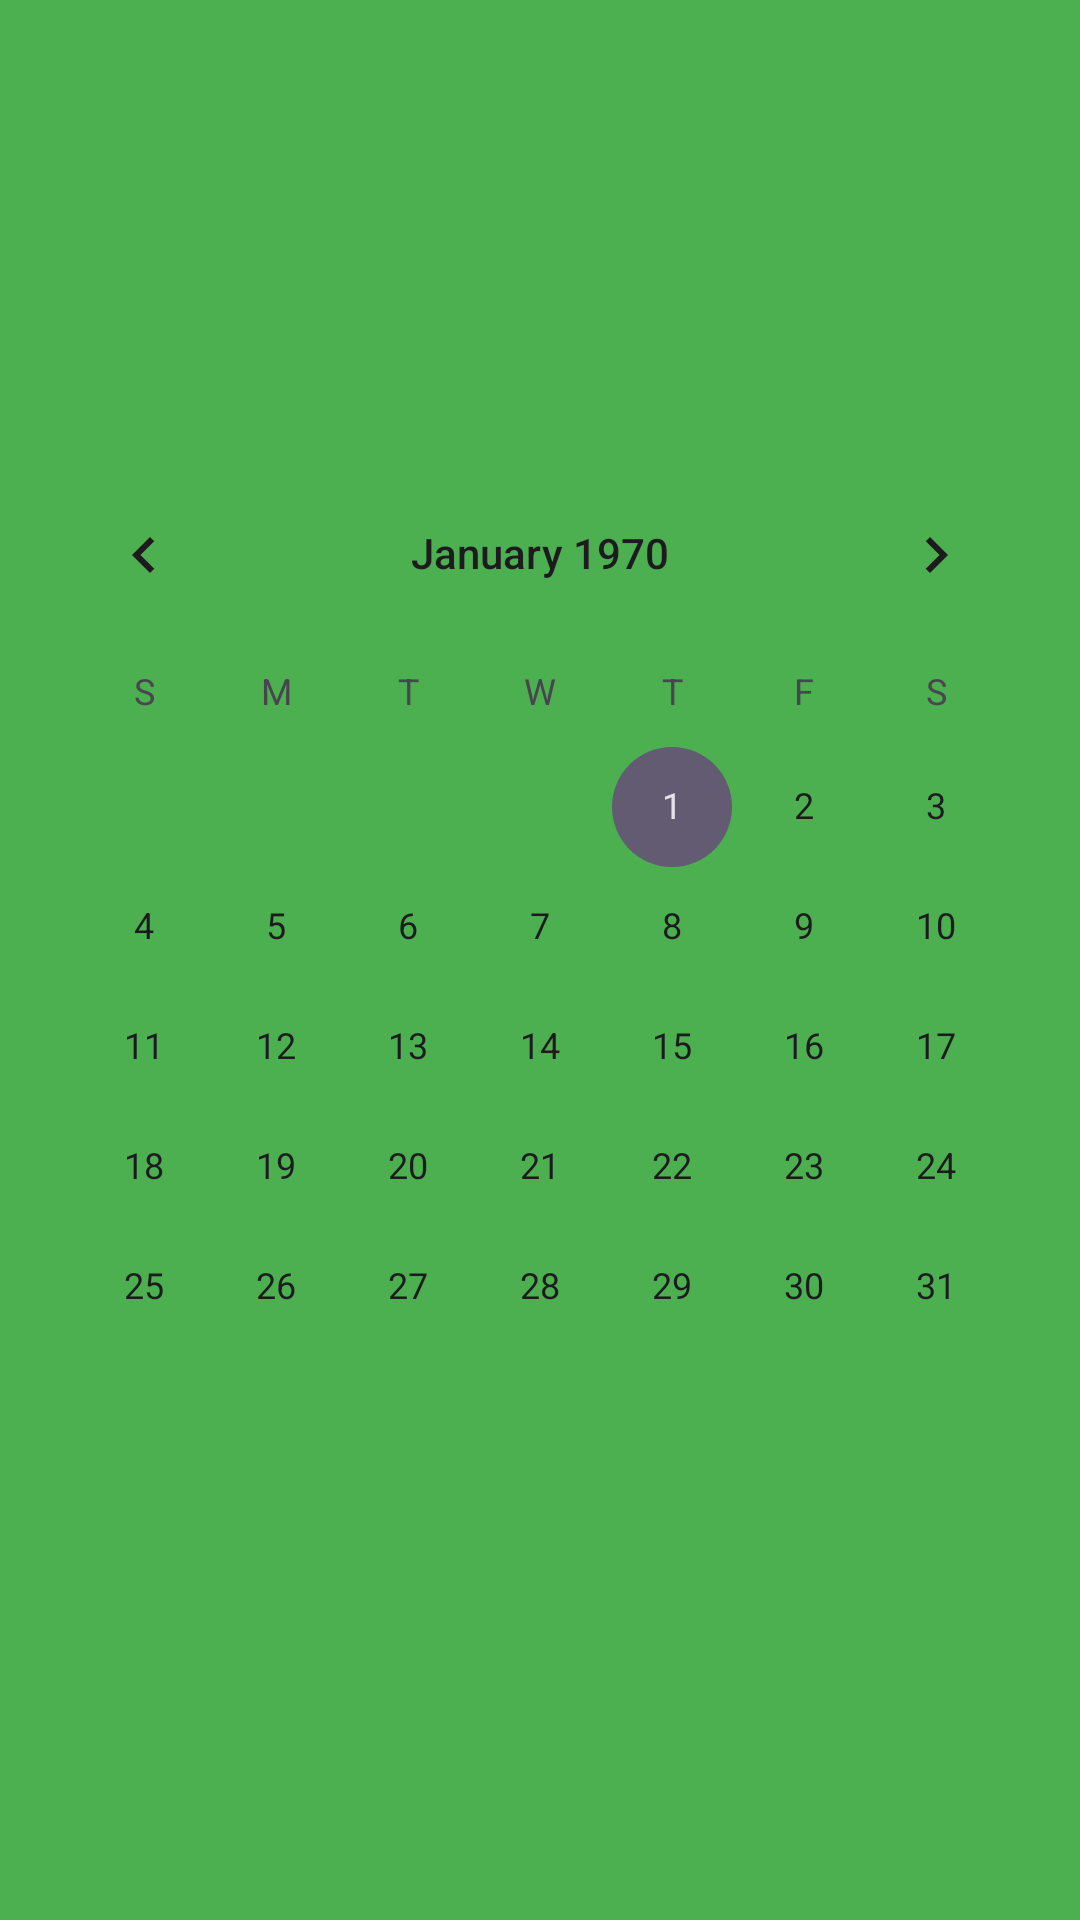

Here is an Android app screen rendered from its layout file. Give the layout XML and the strings, colors and styles it references.
<!-- AndroidManifest.xml: application theme Theme.LifeCycleV31 -->
<!-- res/layout/activity_authorized.xml -->
<?xml version="1.0" encoding="utf-8"?>
<androidx.constraintlayout.widget.ConstraintLayout xmlns:android="http://schemas.android.com/apk/res/android"
    xmlns:app="http://schemas.android.com/apk/res-auto"
    xmlns:tools="http://schemas.android.com/tools"
    android:layout_width="match_parent"
    android:layout_height="match_parent"
    android:background="#4CAF50"
    tools:context=".Authorized">

    <CalendarView
        android:id="@+id/calendarView"
        android:layout_width="wrap_content"
        android:layout_height="wrap_content"
        app:layout_constraintBottom_toBottomOf="parent"
        app:layout_constraintEnd_toEndOf="parent"
        app:layout_constraintStart_toStartOf="parent"
        app:layout_constraintTop_toTopOf="parent" />
</androidx.constraintlayout.widget.ConstraintLayout>
<!-- resources referenced by this layout -->
<resources>
  <style name="Theme.LifeCycleV31" parent="Base.Theme.LifeCycleV31" />
  <style name="Base.Theme.LifeCycleV31" parent="Theme.Material3.DayNight.NoActionBar">
          
          
      </style>
</resources>
